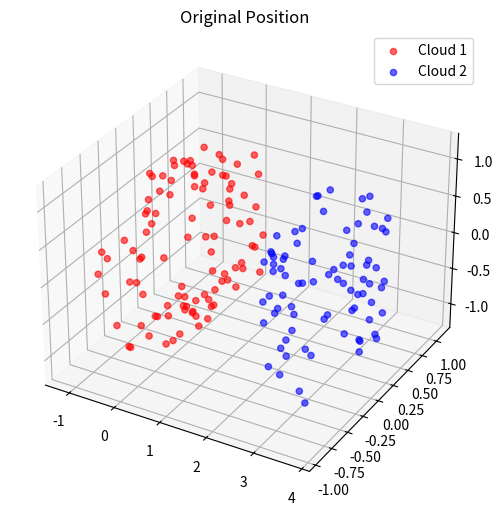
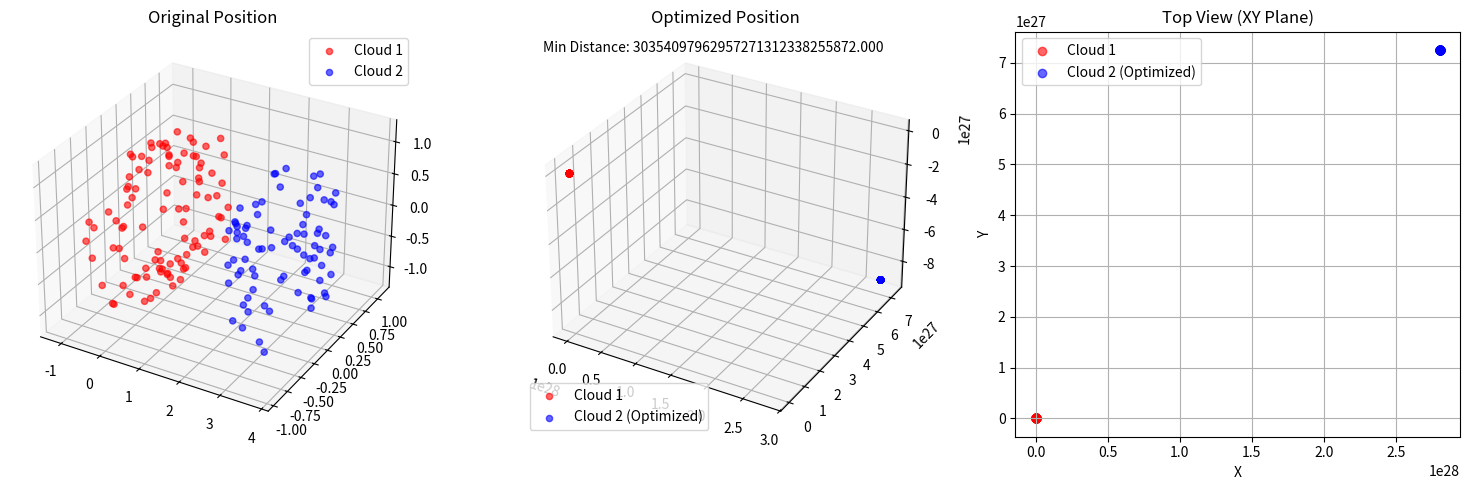

Write Python code to recreate these figures, in order.
import numpy as np
import matplotlib.pyplot as plt
from scipy.optimize import minimize
from scipy.spatial import KDTree
from mpl_toolkits.mplot3d import Axes3D

class PointCloudOptimizer:
    def __init__(self, cloud1, cloud2, min_distance=0.1):
        """
        포인트 클라우드 최적화 클래스
        
        Parameters:
        cloud1, cloud2: numpy arrays (N x 3) - 3D 포인트 클라우드
        min_distance: float - 최소 허용 거리
        """
        self.cloud1 = np.array(cloud1)
        self.cloud2 = np.array(cloud2)
        self.min_distance = min_distance
        
    def transform_cloud(self, cloud, translation, rotation):
        """포인트 클라우드를 변환 (회전 + 이동)"""
        # 회전 행렬 생성 (오일러 각도 사용)
        rx, ry, rz = rotation
        
        # X축 회전
        Rx = np.array([[1, 0, 0],
                       [0, np.cos(rx), -np.sin(rx)],
                       [0, np.sin(rx), np.cos(rx)]])
        
        # Y축 회전
        Ry = np.array([[np.cos(ry), 0, np.sin(ry)],
                       [0, 1, 0],
                       [-np.sin(ry), 0, np.cos(ry)]])
        
        # Z축 회전
        Rz = np.array([[np.cos(rz), -np.sin(rz), 0],
                       [np.sin(rz), np.cos(rz), 0],
                       [0, 0, 1]])
        
        # 전체 회전 행렬
        R = Rz @ Ry @ Rx
        
        # 회전 후 이동
        transformed = (R @ cloud.T).T + translation
        return transformed
    
    def compute_closest_distance(self, cloud1, cloud2):
        """두 포인트 클라우드 간 최소 거리 계산"""
        tree = KDTree(cloud2)
        distances, _ = tree.query(cloud1)
        return np.min(distances)
    
    def compute_penalty(self, cloud1, cloud2):
        """충돌 페널티 계산"""
        tree = KDTree(cloud2)
        distances, _ = tree.query(cloud1)
        
        # 최소 거리보다 가까운 점들에 대한 페널티
        violations = distances < self.min_distance
        if np.any(violations):
            penalty = np.sum((self.min_distance - distances[violations])**2)
            return penalty * 1000  # 큰 페널티
        return 0
    
    def objective_function(self, params):
        """목적 함수: 거리 최소화 + 충돌 방지"""
        translation = params[:3]
        rotation = params[3:6]
        
        # cloud2 변환
        transformed_cloud2 = self.transform_cloud(self.cloud2, translation, rotation)
        
        # 최소 거리 계산
        min_dist = self.compute_closest_distance(self.cloud1, transformed_cloud2)
        
        # 충돌 페널티 계산
        penalty = self.compute_penalty(self.cloud1, transformed_cloud2)
        
        # 목적 함수: 거리를 최소화하되 충돌 시 큰 페널티
        return -min_dist + penalty
    
    def optimize(self, initial_guess=None, method='L-BFGS-B'):
        """최적화 실행"""
        if initial_guess is None:
            # 기본 초기값: cloud1의 중심에서 적당히 떨어진 위치
            center1 = np.mean(self.cloud1, axis=0)
            center2 = np.mean(self.cloud2, axis=0)
            offset = center1 - center2 + np.array([2.0, 0.0, 0.0])
            initial_guess = np.concatenate([offset, [0, 0, 0]])
        
        # 최적화 실행
        result = minimize(
            self.objective_function, 
            initial_guess, 
            method=method,
            options={'maxiter': 1000}
        )
        
        return result
    
    def visualize(self, result=None):
        """결과 시각화"""
        fig = plt.figure(figsize=(15, 5))
        
        # 원본 상태
        ax1 = fig.add_subplot(131, projection='3d')
        ax1.scatter(self.cloud1[:, 0], self.cloud1[:, 1], self.cloud1[:, 2], 
                   c='red', alpha=0.6, label='Cloud 1')
        ax1.scatter(self.cloud2[:, 0], self.cloud2[:, 1], self.cloud2[:, 2], 
                   c='blue', alpha=0.6, label='Cloud 2')
        ax1.set_title('Original Position')
        ax1.legend()
        
        if result is not None:
            # 최적화 후 상태
            translation = result.x[:3]
            rotation = result.x[3:6]
            transformed_cloud2 = self.transform_cloud(self.cloud2, translation, rotation)
            
            ax2 = fig.add_subplot(132, projection='3d')
            ax2.scatter(self.cloud1[:, 0], self.cloud1[:, 1], self.cloud1[:, 2], 
                       c='red', alpha=0.6, label='Cloud 1')
            ax2.scatter(transformed_cloud2[:, 0], transformed_cloud2[:, 1], transformed_cloud2[:, 2], 
                       c='blue', alpha=0.6, label='Cloud 2 (Optimized)')
            ax2.set_title('Optimized Position')
            ax2.legend()
            
            # 최소 거리 계산
            min_dist = self.compute_closest_distance(self.cloud1, transformed_cloud2)
            ax2.text2D(0.05, 0.95, f'Min Distance: {min_dist:.3f}', transform=ax2.transAxes)
            
            # 2D 투영 (XY 평면)
            ax3 = fig.add_subplot(133)
            ax3.scatter(self.cloud1[:, 0], self.cloud1[:, 1], 
                       c='red', alpha=0.6, label='Cloud 1')
            ax3.scatter(transformed_cloud2[:, 0], transformed_cloud2[:, 1], 
                       c='blue', alpha=0.6, label='Cloud 2 (Optimized)')
            ax3.set_title('Top View (XY Plane)')
            ax3.set_xlabel('X')
            ax3.set_ylabel('Y')
            ax3.legend()
            ax3.grid(True)
        
        plt.tight_layout()
        plt.show()

# 사용 예제
def generate_sample_clouds():
    """샘플 포인트 클라우드 생성"""
    np.random.seed(42)
    
    # Cloud 1: 구 형태
    n1 = 100
    phi = np.random.uniform(0, 2*np.pi, n1)
    theta = np.random.uniform(0, np.pi, n1)
    r = np.random.uniform(0.8, 1.2, n1)
    
    cloud1 = np.column_stack([
        r * np.sin(theta) * np.cos(phi),
        r * np.sin(theta) * np.sin(phi),
        r * np.cos(theta)
    ])
    
    # Cloud 2: 원통 형태
    n2 = 80
    theta = np.random.uniform(0, 2*np.pi, n2)
    h = np.random.uniform(-1, 1, n2)
    r = np.random.uniform(0.5, 0.8, n2)
    
    cloud2 = np.column_stack([
        r * np.cos(theta) + 3,  # x축으로 떨어뜨려 놓음
        r * np.sin(theta),
        h
    ])
    
    return cloud1, cloud2

def main():
    """메인 실행 함수"""
    print("포인트 클라우드 최적화 시작...")
    
    # 샘플 데이터 생성
    cloud1, cloud2 = generate_sample_clouds()
    
    # 최적화 객체 생성
    optimizer = PointCloudOptimizer(cloud1, cloud2, min_distance=0.2)
    
    print("초기 상태 시각화...")
    optimizer.visualize()
    
    print("최적화 실행 중...")
    result = optimizer.optimize()
    
    print(f"최적화 완료!")
    print(f"성공 여부: {result.success}")
    print(f"최종 목적함수 값: {result.fun:.6f}")
    print(f"변환 파라미터:")
    print(f"  Translation: {result.x[:3]}")
    print(f"  Rotation (rad): {result.x[3:6]}")
    
    # 최종 거리 계산
    translation = result.x[:3]
    rotation = result.x[3:6]
    transformed_cloud2 = optimizer.transform_cloud(cloud2, translation, rotation)
    final_distance = optimizer.compute_closest_distance(cloud1, transformed_cloud2)
    print(f"  최종 최소 거리: {final_distance:.4f}")
    
    print("최적화 결과 시각화...")
    optimizer.visualize(result)

if __name__ == "__main__":
    main()
